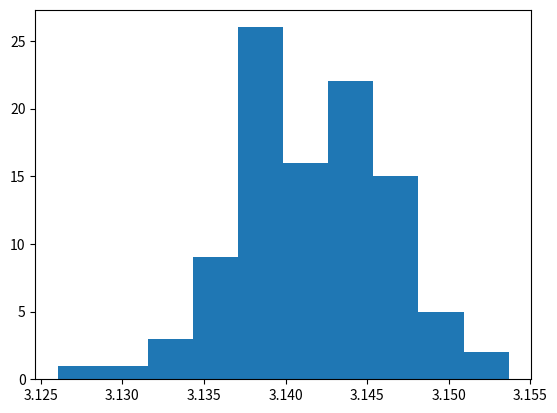

This figure's Python source:
#finding π with numpy library which is much faster than using for and if loops.
import numpy as np
import matplotlib.pyplot as plt
N_run = 100
N = 100_000
pos = np.random.uniform(-1, 1, size=(N_run, N, 2))
dist = np.sum(pos**2, axis=2)
num_inside = np.sum(dist <= 1, axis=1)
pi_estimate = 4 * num_inside / N
print(pi_estimate)
plt.hist(pi_estimate)
plt.show()
